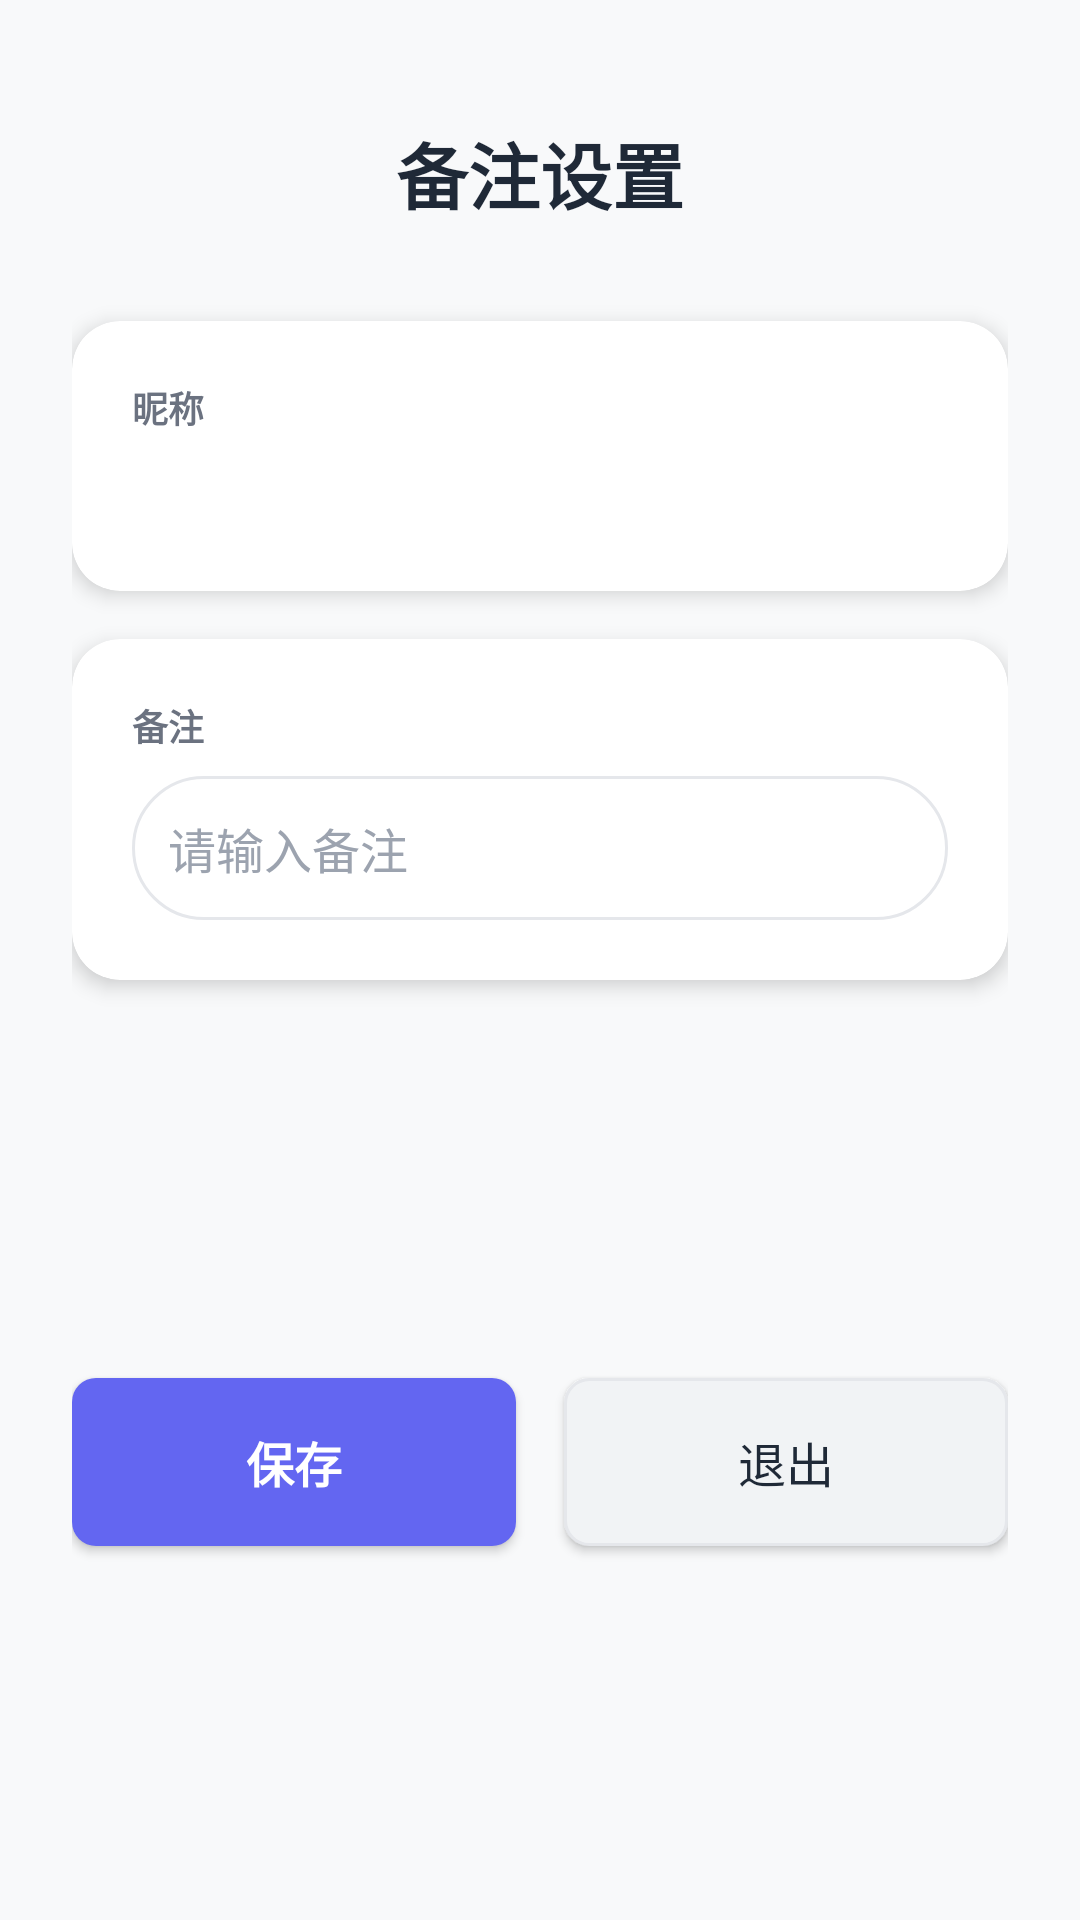

Reconstruct the res/layout file that produces this screen, plus the resources it refers to.
<!-- AndroidManifest.xml: application theme Theme.Bytedance -->
<!-- res/layout/activity_remark.xml -->
<?xml version="1.0" encoding="utf-8"?>
<androidx.constraintlayout.widget.ConstraintLayout
    xmlns:android="http://schemas.android.com/apk/res/android"
    xmlns:app="http://schemas.android.com/apk/res-auto"
    android:layout_width="match_parent"
    android:layout_height="match_parent"
    android:padding="24dp"
    android:background="@color/background"
    android:id="@+id/container"
    android:transitionName="@string/transition_card">

    <TextView
        android:id="@+id/tvTitle"
        android:layout_width="0dp"
        android:layout_height="wrap_content"
        android:text="备注设置"
        android:textSize="24sp"
        android:textStyle="bold"
        android:textColor="@color/text_primary"
        android:fontFamily="sans-serif-medium"
        android:gravity="center"
        app:layout_constraintTop_toTopOf="parent"
        app:layout_constraintStart_toStartOf="parent"
        app:layout_constraintEnd_toEndOf="parent"
        android:layout_marginTop="16dp" />

    <androidx.cardview.widget.CardView
        android:id="@+id/cardNickname"
        android:layout_width="0dp"
        android:layout_height="wrap_content"
        android:layout_marginTop="32dp"
        app:cardBackgroundColor="@color/surface"
        app:cardCornerRadius="16dp"
        app:cardElevation="4dp"
        app:layout_constraintTop_toBottomOf="@id/tvTitle"
        app:layout_constraintStart_toStartOf="parent"
        app:layout_constraintEnd_toEndOf="parent">

        <LinearLayout
            android:layout_width="match_parent"
            android:layout_height="wrap_content"
            android:orientation="vertical"
            android:padding="20dp">

            <TextView
                android:layout_width="wrap_content"
                android:layout_height="wrap_content"
                android:text="昵称"
                android:textSize="12sp"
                android:textColor="@color/text_secondary"
                android:textStyle="bold"
                android:layout_marginBottom="8dp" />

            <TextView
                android:id="@+id/tvNickname"
                android:layout_width="match_parent"
                android:layout_height="wrap_content"
                android:textSize="18sp"
                android:textColor="@color/text_primary"
                android:fontFamily="sans-serif-medium" />

        </LinearLayout>

    </androidx.cardview.widget.CardView>

    <androidx.cardview.widget.CardView
        android:id="@+id/cardRemark"
        android:layout_width="0dp"
        android:layout_height="wrap_content"
        android:layout_marginTop="16dp"
        app:cardBackgroundColor="@color/surface"
        app:cardCornerRadius="16dp"
        app:cardElevation="4dp"
        app:layout_constraintTop_toBottomOf="@id/cardNickname"
        app:layout_constraintStart_toStartOf="parent"
        app:layout_constraintEnd_toEndOf="parent">

        <LinearLayout
            android:layout_width="match_parent"
            android:layout_height="wrap_content"
            android:orientation="vertical"
            android:padding="20dp">

            <TextView
                android:layout_width="wrap_content"
                android:layout_height="wrap_content"
                android:text="备注"
                android:textSize="12sp"
                android:textColor="@color/text_secondary"
                android:textStyle="bold"
                android:layout_marginBottom="8dp" />

            <EditText
                android:id="@+id/etRemark"
                android:layout_width="match_parent"
                android:layout_height="wrap_content"
                android:hint="请输入备注"
                android:minHeight="48dp"
                android:background="@drawable/bg_search"
                android:padding="12dp"
                android:textSize="16sp"
                android:textColor="@color/text_primary"
                android:textColorHint="@color/text_hint"
                android:inputType="textPersonName" />

        </LinearLayout>

    </androidx.cardview.widget.CardView>

    <Button
        android:id="@+id/btnSave"
        android:layout_width="0dp"
        android:layout_height="56dp"
        android:text="保存"
        android:textSize="16sp"
        android:textStyle="bold"
        android:textColor="@color/white"
        android:background="@drawable/bg_button_primary"
        app:layout_constraintTop_toBottomOf="@id/cardRemark"
        app:layout_constraintStart_toStartOf="parent"
        app:layout_constraintEnd_toStartOf="@id/btnExit"
        app:layout_constraintBottom_toBottomOf="parent"
        android:layout_marginTop="32dp"
        android:layout_marginEnd="8dp" />

    <Button
        android:id="@+id/btnExit"
        android:layout_width="0dp"
        android:layout_height="56dp"
        android:text="退出"
        android:textSize="16sp"
        android:textColor="@color/text_primary"
        android:background="@drawable/bg_button_secondary"
        app:layout_constraintTop_toBottomOf="@id/cardRemark"
        app:layout_constraintStart_toEndOf="@id/btnSave"
        app:layout_constraintEnd_toEndOf="parent"
        app:layout_constraintBottom_toBottomOf="parent"
        android:layout_marginTop="32dp"
        android:layout_marginStart="8dp" />

</androidx.constraintlayout.widget.ConstraintLayout>
<!-- resources referenced by this layout -->
<resources>
  <color name="background">#F8F9FA</color>
  <color name="surface">#FFFFFF</color>
  <color name="text_hint">#9CA3AF</color>
  <color name="text_primary">#1F2937</color>
  <color name="text_secondary">#6B7280</color>
  <color name="white">#FFFFFFFF</color>
  <!-- drawable bg_button_primary (drawable) -->
  <?xml version="1.0" encoding="utf-8"?>
  <shape xmlns:android="http://schemas.android.com/apk/res/android"
      android:shape="rectangle">
      <solid android:color="@color/primary" />
      <corners android:radius="8dp" />
  </shape>
  <!-- drawable bg_button_secondary (drawable) -->
  <?xml version="1.0" encoding="utf-8"?>
  <shape xmlns:android="http://schemas.android.com/apk/res/android"
      android:shape="rectangle">
      <solid android:color="@color/surface_variant" />
      <corners android:radius="8dp" />
      <stroke
          android:width="1dp"
          android:color="@color/search_border" />
  </shape>
  <!-- drawable bg_search (drawable) -->
  <?xml version="1.0" encoding="utf-8"?>
  <shape xmlns:android="http://schemas.android.com/apk/res/android"
      android:shape="rectangle">
      <solid android:color="@color/search_background" />
      <corners android:radius="24dp" />
      <stroke
          android:width="1dp"
          android:color="@color/search_border" />
      <padding
          android:left="16dp"
          android:top="12dp"
          android:right="16dp"
          android:bottom="12dp" />
  </shape>
  <string name="transition_card">transition_card</string>
  <style name="Theme.Bytedance" parent="Theme.MaterialComponents.DayNight.NoActionBar">
          
          <item name="colorPrimary">@color/primary</item>
          <item name="colorPrimaryVariant">@color/primary_dark</item>
          <item name="colorOnPrimary">@color/white</item>
          
          <item name="colorSecondary">@color/secondary</item>
          <item name="colorSecondaryVariant">@color/primary_light</item>
          <item name="colorOnSecondary">@color/white</item>
          
          <item name="android:colorBackground">@color/background</item>
          <item name="colorSurface">@color/surface</item>
          
          <item name="android:statusBarColor">@color/primary_dark</item>
          <item name="android:windowLightStatusBar">false</item>
          
      </style>
  <color name="primary">#6366F1</color>
  <color name="surface_variant">#F1F3F5</color>
  <color name="search_border">#E5E7EB</color>
  <color name="search_background">#FFFFFF</color>
  <color name="primary_dark">#4F46E5</color>
  <color name="secondary">#EC4899</color>
  <color name="primary_light">#818CF8</color>
</resources>
